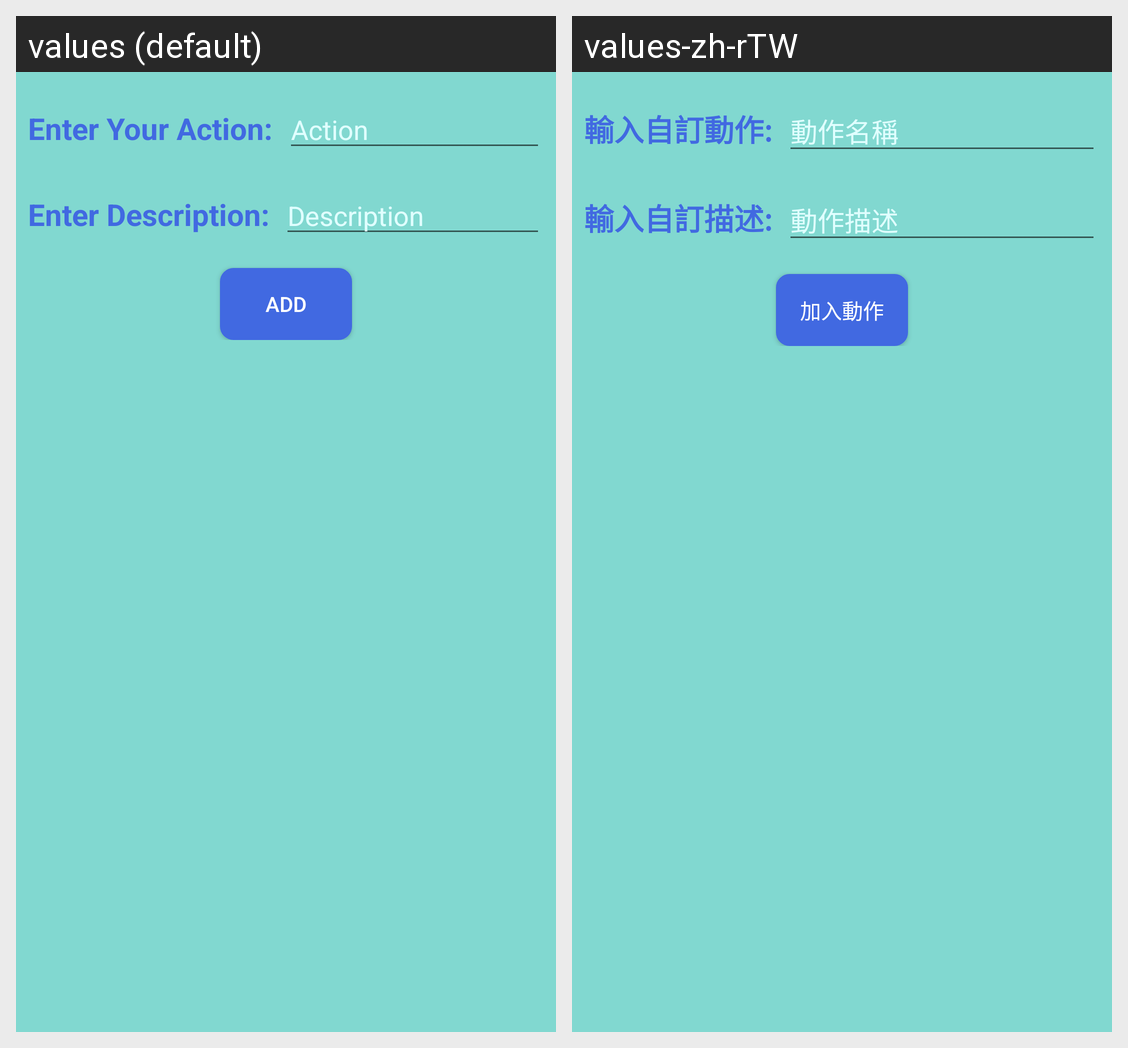

The Android screen above is rendered under two locales of the same app. Produce the string resources it draws, with the default and per-locale values.
Android screen res/layout/activity_add_training.xml rendered under 2 locales, left to right: values (default), values-zh-rTW. Device: Nexus 5 (rendered at 1080×1920; each locale shown at half size, 540×960, under a caption strip naming it); theme AppTheme.
Strings drawn on this screen, with the default value and each locale's value (text and hints the layout hard-codes, and strings that could not be matched under every locale, appear in the picture but are not listed):

enter_your_action
  values: Enter Your Action:
  values-zh-rTW: 輸入自訂動作:

edit_action
  values: Action
  values-zh-rTW: 動作名稱

enter_description
  values: Enter Description:
  values-zh-rTW: 輸入自訂描述:

edit_description
  values: Description
  values-zh-rTW: 動作描述

add_training_button
  values: Add
  values-zh-rTW: 加入動作
